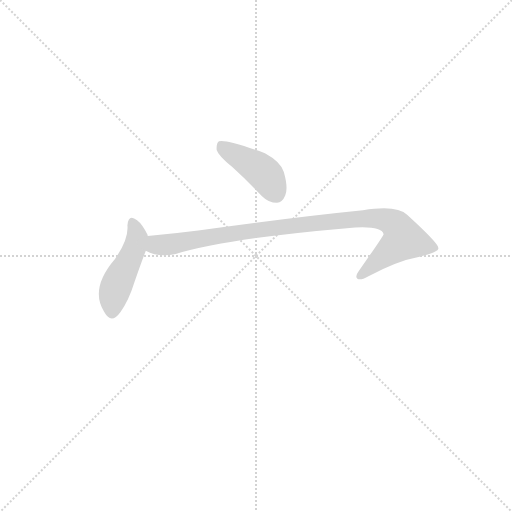
t = 0.00 s
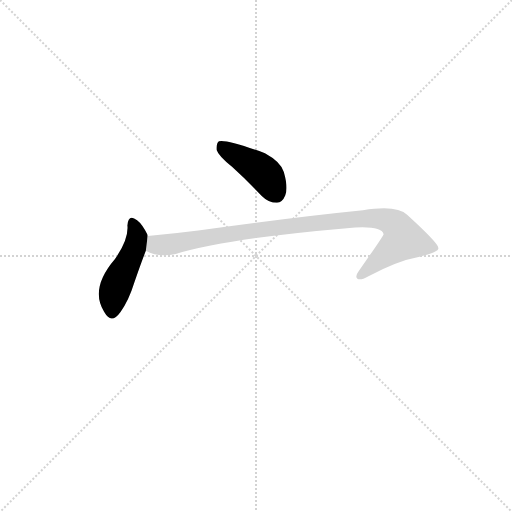
t = 1.21 s
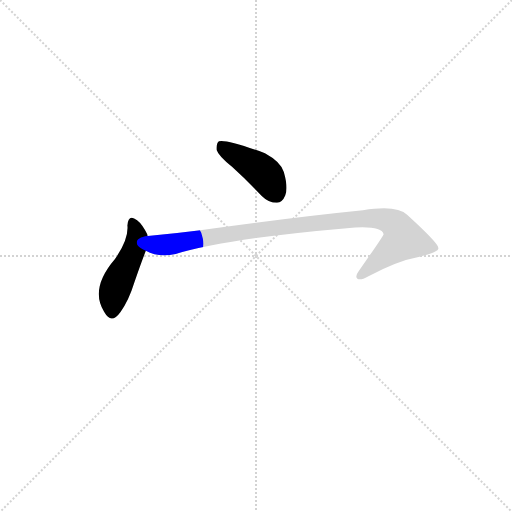
t = 1.36 s
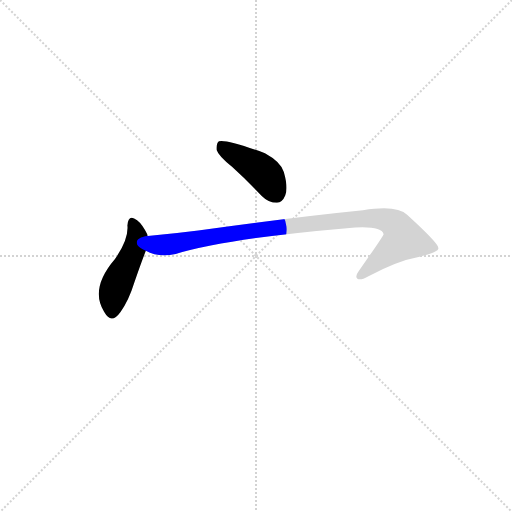
t = 1.51 s
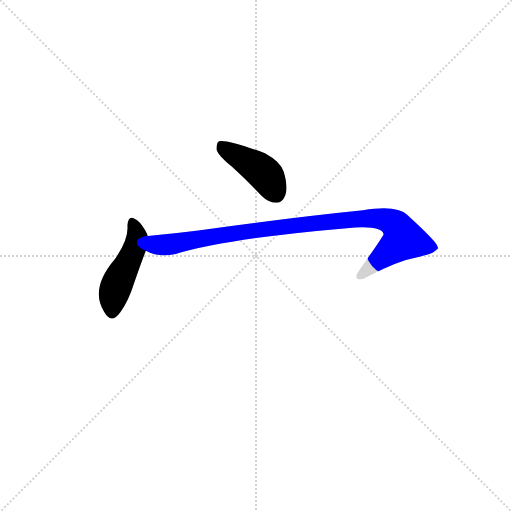
t = 1.81 s
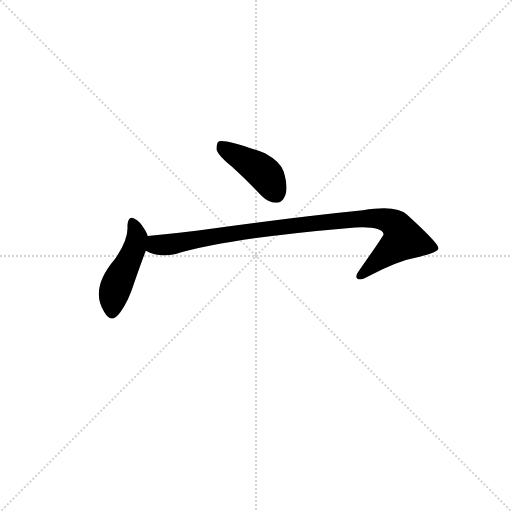
t = 2.25 s

The animated SVG that drew these frames (rendered in a browser with its animation timeline set to each time). Animation: 3 CSS @keyframes rules; one cycle of 2.25 s.

<svg version="1.1" viewBox="0 0 1024 1024" xmlns="http://www.w3.org/2000/svg">
  <g stroke="lightgray" stroke-dasharray="1,1" stroke-width="1" transform="scale(4, 4)">
    <line x1="0" y1="0" x2="256" y2="256"></line>
    <line x1="256" y1="0" x2="0" y2="256"></line>
    <line x1="128" y1="0" x2="128" y2="256"></line>
    <line x1="0" y1="128" x2="256" y2="128"></line>
  </g>
  <g transform="scale(0.92, -0.92) translate(60, -850)">
    <style type="text/css">
      
        @keyframes keyframes0 {
          from {
            stroke: blue;
            stroke-dashoffset: 419;
            stroke-width: 128;
          }
          58% {
            animation-timing-function: step-end;
            stroke: blue;
            stroke-dashoffset: 0;
            stroke-width: 128;
          }
          to {
            stroke: black;
            stroke-width: 1024;
          }
        }
        #make-me-a-hanzi-animation-0 {
          animation: keyframes0 0.5909830729166666s both;
          animation-delay: 0s;
          animation-timing-function: linear;
        }
      
        @keyframes keyframes1 {
          from {
            stroke: blue;
            stroke-dashoffset: 458;
            stroke-width: 128;
          }
          60% {
            animation-timing-function: step-end;
            stroke: blue;
            stroke-dashoffset: 0;
            stroke-width: 128;
          }
          to {
            stroke: black;
            stroke-width: 1024;
          }
        }
        #make-me-a-hanzi-animation-1 {
          animation: keyframes1 0.6227213541666666s both;
          animation-delay: 0.5909830729166666s;
          animation-timing-function: linear;
        }
      
        @keyframes keyframes2 {
          from {
            stroke: blue;
            stroke-dashoffset: 960;
            stroke-width: 128;
          }
          76% {
            animation-timing-function: step-end;
            stroke: blue;
            stroke-dashoffset: 0;
            stroke-width: 128;
          }
          to {
            stroke: black;
            stroke-width: 1024;
          }
        }
        #make-me-a-hanzi-animation-2 {
          animation: keyframes2 1.03125s both;
          animation-delay: 1.2137044270833333s;
          animation-timing-function: linear;
        }
      
    </style>
    
      <path d="M 445 487 Q 476 459 509 424 Q 524 409 542 409 Q 554 410 560 425 Q 567 441 557 476 Q 551 498 516 517 Q 431 548 416 543 Q 410 539 411 524 Q 415 511 445 487 Z" fill="lightgray"></path>
    
      <path d="M 232 236 Q 247 279 257 305 L 261 337 L 261 339 Q 249 363 238 371 Q 219 386 217 360 Q 220 330 190 287 Q 135 223 166 173 L 167 171 Q 182 144 202 172 Q 220 197 232 236 Z" fill="lightgray"></path>
    
      <path d="M 257 305 Q 284 290 322 298 Q 437 332 694 354 Q 769 361 774 341 Q 774 338 720 261 Q 711 249 717 244 Q 724 240 740 249 Q 803 283 852 292 Q 894 302 893 311 Q 893 321 825 383 Q 803 405 729 393 Q 579 378 371 349 Q 316 342 261 337 C 231 334 229 315 257 305 Z" fill="lightgray"></path>
    
    
      <clipPath id="make-me-a-hanzi-clip-0">
        <path d="M 445 487 Q 476 459 509 424 Q 524 409 542 409 Q 554 410 560 425 Q 567 441 557 476 Q 551 498 516 517 Q 431 548 416 543 Q 410 539 411 524 Q 415 511 445 487 Z"></path>
      </clipPath>
      <path clip-path="url(#make-me-a-hanzi-clip-0)" d="M 420 536 L 514 474 L 539 430" fill="none" id="make-me-a-hanzi-animation-0" stroke-dasharray="291 582" stroke-linecap="round"></path>
    
      <clipPath id="make-me-a-hanzi-clip-1">
        <path d="M 232 236 Q 247 279 257 305 L 261 337 L 261 339 Q 249 363 238 371 Q 219 386 217 360 Q 220 330 190 287 Q 135 223 166 173 L 167 171 Q 182 144 202 172 Q 220 197 232 236 Z"></path>
      </clipPath>
      <path clip-path="url(#make-me-a-hanzi-clip-1)" d="M 228 365 L 238 335 L 236 324 L 191 224 L 183 175" fill="none" id="make-me-a-hanzi-animation-1" stroke-dasharray="330 660" stroke-linecap="round"></path>
    
      <clipPath id="make-me-a-hanzi-clip-2">
        <path d="M 257 305 Q 284 290 322 298 Q 437 332 694 354 Q 769 361 774 341 Q 774 338 720 261 Q 711 249 717 244 Q 724 240 740 249 Q 803 283 852 292 Q 894 302 893 311 Q 893 321 825 383 Q 803 405 729 393 Q 579 378 371 349 Q 316 342 261 337 C 231 334 229 315 257 305 Z"></path>
      </clipPath>
      <path clip-path="url(#make-me-a-hanzi-clip-2)" d="M 270 331 L 279 318 L 311 319 L 469 347 L 670 370 L 742 376 L 795 365 L 810 349 L 817 330 L 722 249" fill="none" id="make-me-a-hanzi-animation-2" stroke-dasharray="832 1664" stroke-linecap="round"></path>
    
  </g>
</svg>
